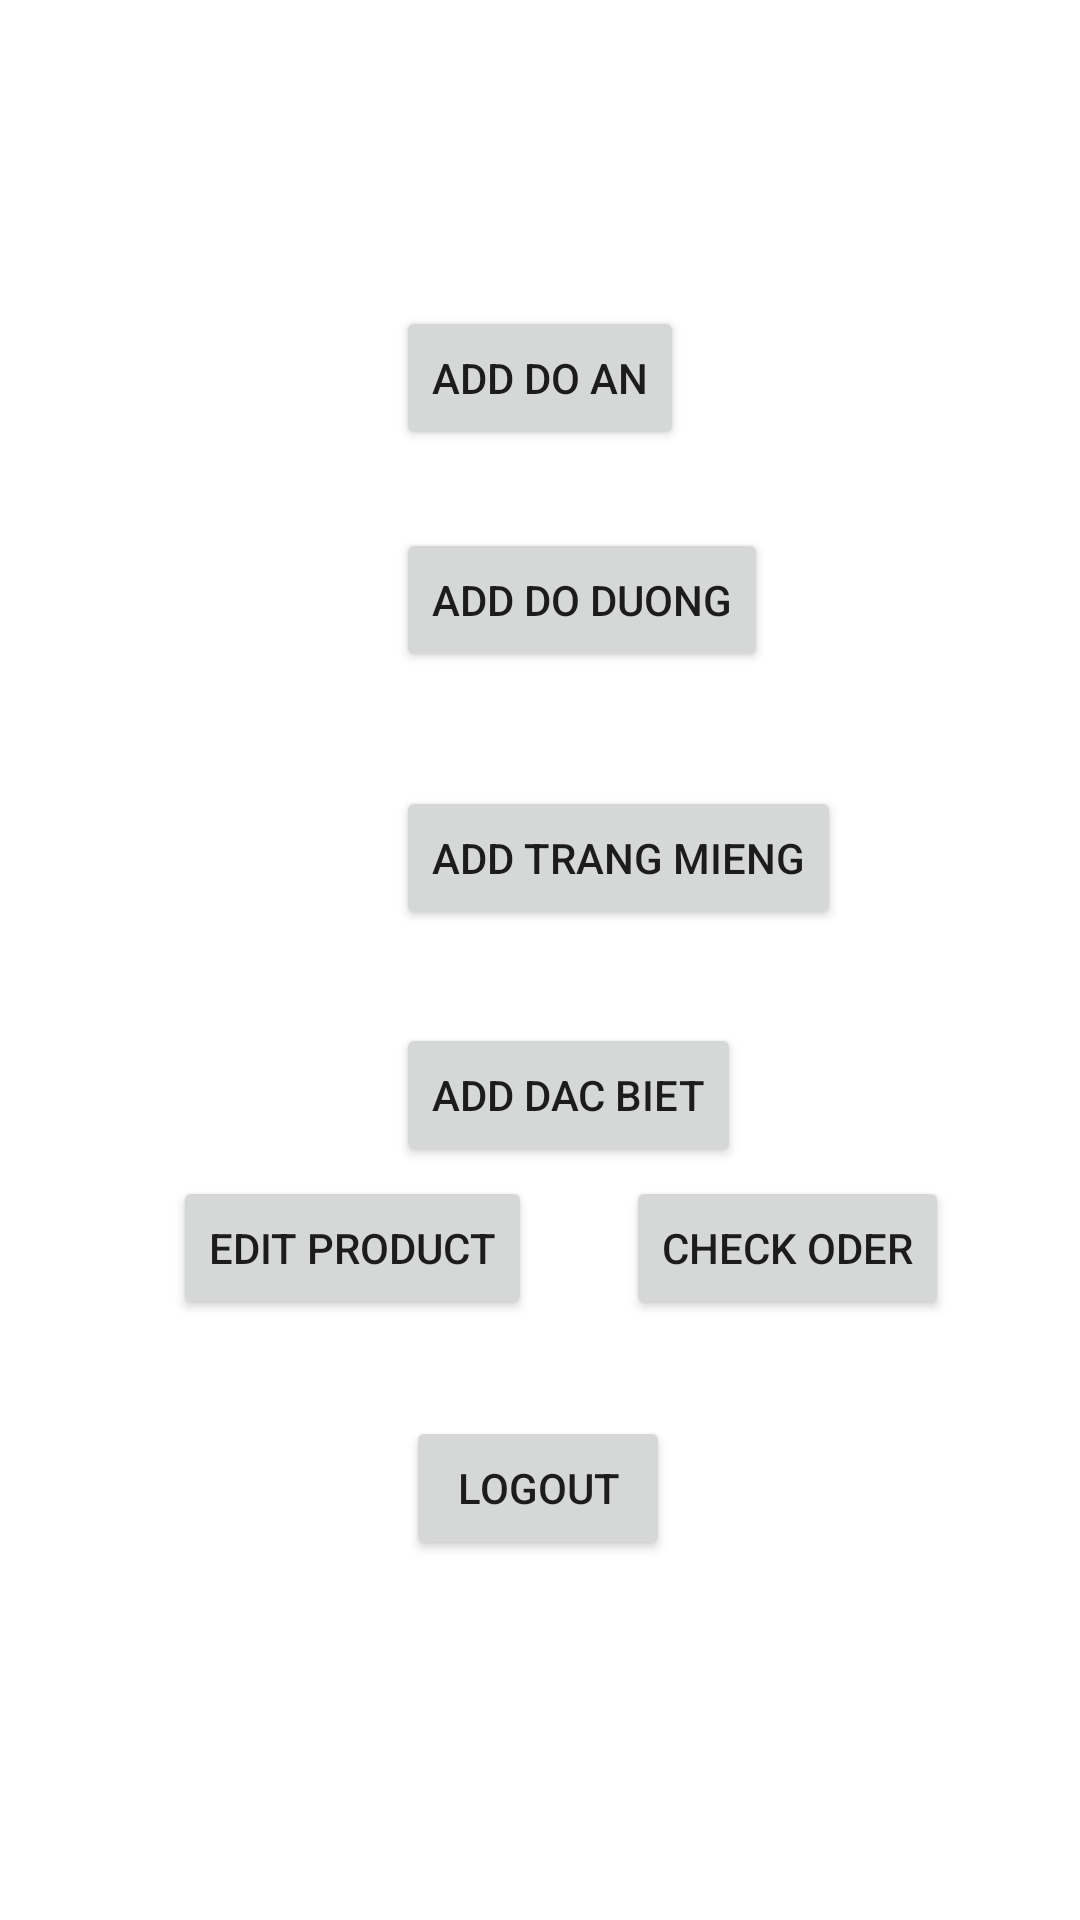

Android layout source for this screen:
<!-- AndroidManifest.xml: application theme Theme.Di_Cho -->
<!-- res/layout/activity_admin_add_store.xml -->
<?xml version="1.0" encoding="utf-8"?>
<androidx.constraintlayout.widget.ConstraintLayout xmlns:android="http://schemas.android.com/apk/res/android"
    xmlns:app="http://schemas.android.com/apk/res-auto"
    xmlns:tools="http://schemas.android.com/tools"
    android:layout_width="match_parent"
    android:layout_height="match_parent"
    app:flow_horizontalAlign="center"
    tools:context=".Admin.AdminControlPanel">

    <Button
        android:id="@+id/btnAddDoAn"
        android:layout_width="wrap_content"
        android:layout_height="wrap_content"
        android:layout_marginTop="102dp"
        android:text="Add Do An"
        app:layout_constraintEnd_toEndOf="parent"
        app:layout_constraintStart_toStartOf="parent"
        app:layout_constraintTop_toTopOf="parent" />

    <Button
        android:id="@+id/btnAddDoUong"
        android:layout_width="wrap_content"
        android:layout_height="wrap_content"
        android:layout_marginTop="26dp"
        android:text="Add Do Duong"
        app:layout_constraintStart_toStartOf="@+id/btnAddDoAn"
        app:layout_constraintTop_toBottomOf="@+id/btnAddDoAn" />

    <Button
        android:id="@+id/btnAddTrangMieng"
        android:layout_width="wrap_content"
        android:layout_height="wrap_content"
        android:layout_marginTop="38dp"
        android:text="Add Trang Mieng"
        app:layout_constraintStart_toStartOf="@+id/btnAddDoUong"
        app:layout_constraintTop_toBottomOf="@+id/btnAddDoUong" />

    <Button
        android:id="@+id/btnAddDacBiet"
        android:layout_width="wrap_content"
        android:layout_height="wrap_content"
        android:layout_marginTop="31dp"
        android:text="Add Dac Biet"
        app:layout_constraintStart_toStartOf="@+id/btnAddTrangMieng"
        app:layout_constraintTop_toBottomOf="@+id/btnAddTrangMieng" />

    <Button
        android:id="@+id/btnAdminLogout"
        android:layout_width="wrap_content"
        android:layout_height="wrap_content"
        android:layout_marginBottom="120dp"
        android:text="Logout"
        app:layout_constraintBottom_toBottomOf="parent"
        app:layout_constraintEnd_toEndOf="parent"
        app:layout_constraintHorizontal_bias="0.498"
        app:layout_constraintStart_toStartOf="parent" />

    <Button
        android:id="@+id/btnCheckOder"
        android:layout_width="wrap_content"
        android:layout_height="wrap_content"
        android:layout_marginEnd="12dp"
        android:text="Check oder"
        app:layout_constraintBaseline_toBaselineOf="@+id/btn_edit_product"
        app:layout_constraintEnd_toEndOf="parent"
        app:layout_constraintStart_toEndOf="@+id/btn_edit_product" />

    <Button
        android:id="@+id/btn_edit_product"
        android:layout_width="wrap_content"
        android:layout_height="wrap_content"
        android:layout_marginStart="26dp"
        android:layout_marginBottom="200dp"
        android:text="Edit Product"
        app:layout_constraintBottom_toBottomOf="parent"
        app:layout_constraintEnd_toStartOf="@+id/btnCheckOder"
        app:layout_constraintStart_toStartOf="parent" />

</androidx.constraintlayout.widget.ConstraintLayout>
<!-- resources referenced by this layout -->
<resources>
  <style name="Theme.Di_Cho" parent="Theme.MaterialComponents.DayNight.DarkActionBar">
          
          <item name="colorPrimary">@color/purple_500</item>
          <item name="colorPrimaryVariant">@color/purple_700</item>
          <item name="colorOnPrimary">@color/white</item>
          
          <item name="colorSecondary">@color/teal_200</item>
          <item name="colorSecondaryVariant">@color/teal_700</item>
          <item name="colorOnSecondary">@color/black</item>
          
          <item name="android:statusBarColor" tools:targetApi="l">?attr/colorPrimaryVariant</item>
          
      </style>
  <color name="purple_500">#FF6200EE</color>
  <color name="purple_700">#FF3700B3</color>
  <color name="white">#FFFFFFFF</color>
  <color name="teal_200">#FF03DAC5</color>
  <color name="teal_700">#FF018786</color>
  <color name="black">#FF000000</color>
</resources>
